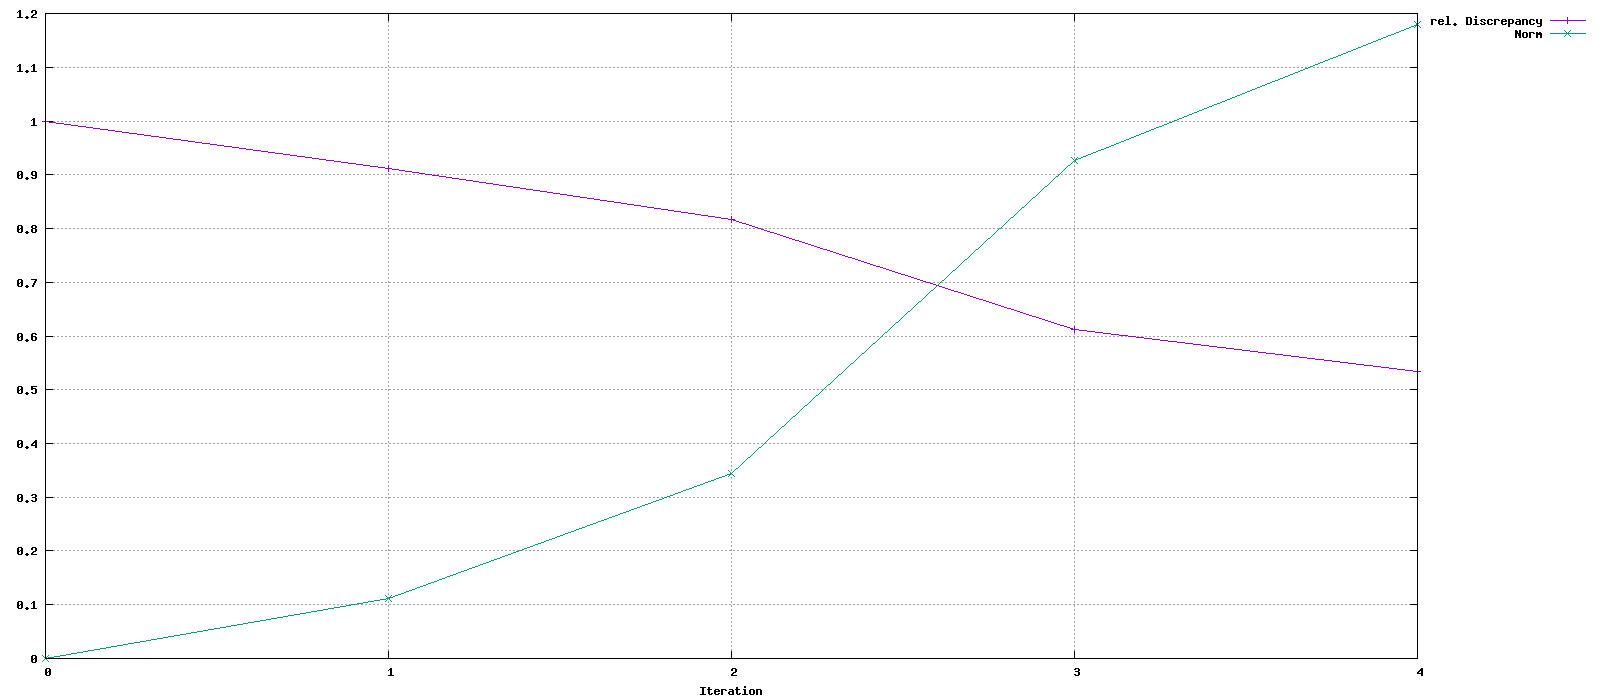

The data file committed next to this chart (first rows):
Iteration, rel. Discrepancy, Norm
0, 1, 0
1, 0.9122, 0.1114
2, 0.8162, 0.3437
3, 0.6124, 0.9271
4, 0.5342, 1.18
